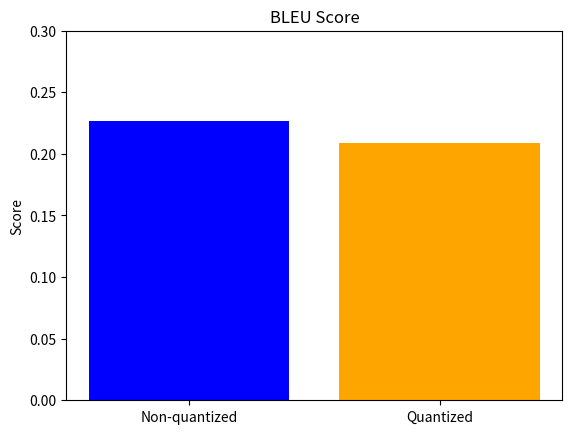

The matplotlib source for this figure:
import matplotlib.pyplot as plt

# Data
categories = ['Non-quantized', 'Quantized']
scores = [0.2267, 0.2090]

# Plot
plt.bar(categories, scores, color=['blue', 'orange'])
plt.title('BLEU Score')
plt.ylabel('Score')
plt.ylim(0, 0.3)  # Adjust the y-axis limit if needed
plt.show()
